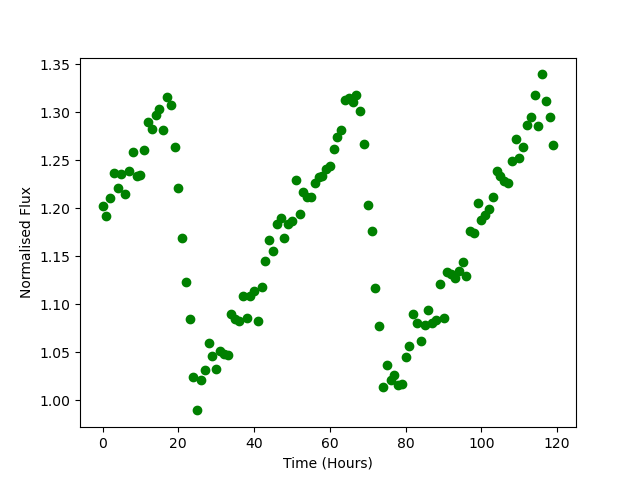

The file beside this chart, header and first rows:
Time, Flux
0.0, 1.202
1.0, 1.192
2.0, 1.211
3.0, 1.236
4.0, 1.221
5.0, 1.236
6.0, 1.214
7.0, 1.239
8.0, 1.259
9.0, 1.234
10.0, 1.234
11.0, 1.26
12.0, 1.289
13.0, 1.283
14.0, 1.297
15.0, 1.303
16.0, 1.281
17.0, 1.316
18.0, 1.308
19.0, 1.264
20.0, 1.221
21.0, 1.169
22.0, 1.123
23.0, 1.085
24.0, 1.024
25.0, 0.9894
26.0, 1.021
27.0, 1.032
28.0, 1.059
29.0, 1.046
30.0, 1.032
31.0, 1.051
32.0, 1.048
33.0, 1.047
34.0, 1.09
35.0, 1.084
36.0, 1.082
37.0, 1.109
38.0, 1.086
39.0, 1.109
40.0, 1.114
41.0, 1.082
42.0, 1.118
43.0, 1.145
44.0, 1.167
45.0, 1.156
46.0, 1.184
47.0, 1.189
48.0, 1.169
49.0, 1.183
50.0, 1.186
51.0, 1.23
52.0, 1.194
53.0, 1.217
54.0, 1.211
55.0, 1.212
56.0, 1.226
57.0, 1.233
58.0, 1.233
59.0, 1.241
... 60 more rows
